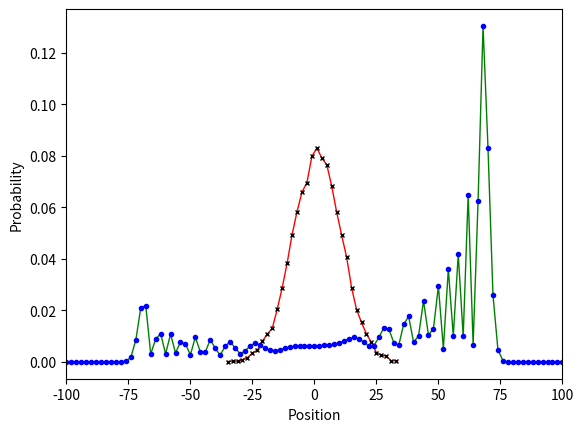

Write the Python code that produced this figure. (Note: this script raises an exception after producing the figure.)
"""
Created on Wed Jun  1 15:17:13 2023

[redacted]
"""
import numpy as np
import matplotlib.pyplot as plt

n = 100;  # num of random steps
p = 2 * n + 1;  # num of positions

coin0 = np.array([1, 0]);  # |0>
coin1 = np.array([0, 1]);  # |1>

C00 = np.outer(coin0, coin0);  # |0><0|
C01 = np.outer(coin0, coin1);  # |0><1|
C10 = np.outer(coin1, coin0);  # |1><0|
C11 = np.outer(coin1, coin1);  # |1><1|

C_hat = (C00 + C01 + C10 - C11) / np.sqrt(2.);

ShiftPlus = np.roll(np.eye(p), 1, axis=0);
ShiftMinus = np.roll(np.eye(p), -1, axis=0);
S_hat = np.kron(ShiftPlus, C00) + np.kron(ShiftMinus, C11);

U = S_hat.dot(np.kron(np.eye(p), C_hat));

posn0 = np.zeros(p);

posn0[n] = 1;  # array indexing starts from 0, so index N is the central posn

psi0 = np.kron(posn0, coin0);  # initial state |0>

psiN = np.linalg.matrix_power(U, n).dot(psi0);

prob = np.empty(p);
for k in range(p):
    posn = np.zeros(p);
    posn[k] = 1;
    M_hat_k = np.kron(np.outer(posn, posn), np.eye(2));
    proj = M_hat_k.dot(psiN);
    prob[k] = proj.dot(proj.conjugate()).real;


cposF = [];

def probability():
    cposIn = 0;
    #    posF = [posIn];
    for i in range(n):
        step = np.random.choice([-1, 1]);
        cposIn += step;
    #        posF.append(posIn);
    return cposIn;


samples = 10000
for i in range(samples):
    cposF.append(probability());

# Probability Distribution
cprob = np.zeros(p);
position, counts = np.unique(cposF, return_counts=True);
cprob[position] = counts / float(samples)
cprob = np.concatenate([cprob[n:], cprob[:n]])

# figure
fig = plt.figure() # Create an overall figure
ax = fig.add_subplot(111)

xval= np.arange(-n,n+1);

"""Classical"""
ax.plot(xval[np.where(cprob != 0)], cprob[np.where(cprob != 0)], linewidth=1, color='r', label='Classical');
ax.plot(xval[np.where(cprob != 0)], cprob[np.where(cprob != 0)], 'x', markersize= 3, color='black');

"""Quantum"""
ax.plot(xval[np.where(prob != 0)], prob[np.where(prob != 0)], linewidth=1, color='g', label = 'Quantum');
ax.plot(xval[np.where(prob != 0)], prob[np.where(prob != 0)], 'o', markersize= 3, color='b');

plt.xlabel("Position"); # Set x label
plt.ylabel("Probability"); # Set y label
ax.set_xlim(-n, n);
plt.savefig('Images/integrated.png', dpi=720,bbox_inches='tight');
plt.legend(loc='upper left');
plt.tight_layout();
plt.show();